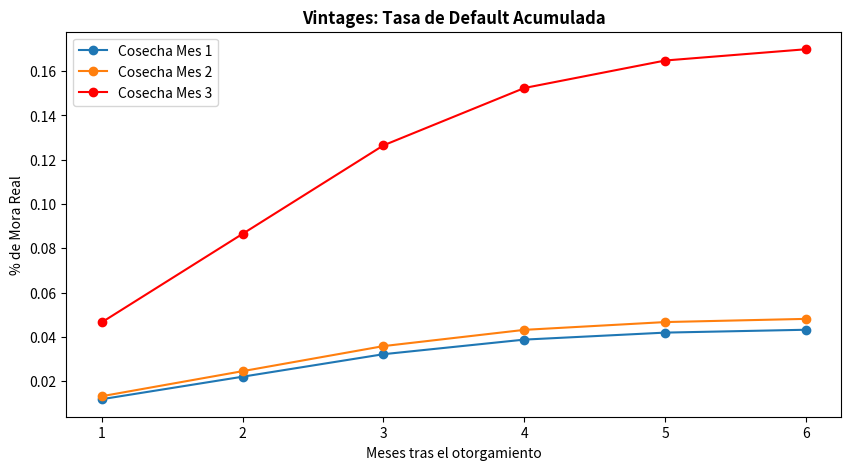

Here is the Python script that generated this plot:
# -*- coding: utf-8 -*-
"""Risk-Sentinel v1.ipynb

Automatically generated by Colab.

Original file is located at
    https://colab.research.google.com/drive/1t6Hm89jse9lKr1sN9fEFAMCXhVlCTCHa
"""

import pandas as pd
import numpy as np
import matplotlib.pyplot as plt
import seaborn as sns

class RiskSentinel:
    def __init__(self):
        self.threshold_psi = 0.25

    def calculate_psi(self, expected, actual, bins=10):
        # Aseguramos que los datos sean arrays de numpy
        expected = np.array(expected)
        actual = np.array(actual)

        breakpoints = np.percentile(expected, np.linspace(0, 100, bins + 1))
        breakpoints[0], breakpoints[-1] = -np.inf, np.inf

        expected_per = np.histogram(expected, bins=breakpoints)[0] / len(expected)
        actual_per = np.histogram(actual, bins=breakpoints)[0] / len(actual)

        expected_per = np.where(expected_per == 0, 0.0001, expected_per)
        actual_per = np.where(actual_per == 0, 0.0001, actual_per)

        psi_value = np.sum((actual_per - expected_per) * np.log(actual_per / expected_per))
        return psi_value

    def plot_vintage_analysis(self, df_prod):
        """Genera la gráfica de Vintages de forma independiente."""
        plt.figure(figsize=(10, 5))
        for mes in sorted(df_prod['MES_ORIGINACION'].unique()):
            subset = df_prod[df_prod['MES_ORIGINACION'] == mes]
            base_mora = subset['DEFAULT_REAL'].mean()
            meses_vida = np.arange(1, 7)
            # Simulación de curva de maduración
            curva = base_mora * (1 / (1 + np.exp(-(meses_vida - 2))))

            color = 'red' if mes == 3 else None
            plt.plot(meses_vida, curva, marker='o', label=f'Cosecha Mes {mes}', color=color)

        plt.title('Vintages: Tasa de Default Acumulada', fontsize=12, fontweight='bold')
        plt.xlabel('Meses tras el otorgamiento')
        plt.ylabel('% de Mora Real')
        plt.legend()
        plt.show()

    def run_audit(self, df_ref, df_prod):
        """Realiza los cálculos sin disparar gráficas automáticamente."""
        # Comparar ingreso de referencia vs el ingreso de la cosecha más reciente (Marzo)
        actual_data = df_prod[df_prod['MES_ORIGINACION'] == 3]['INGRESO']

        psi_val = self.calculate_psi(df_ref['INGRESO_REAL'], actual_data)

        print(f"🔍 Auditoría Finalizada.")
        print(f"📊 PSI Detectado: {psi_val:.4f}")

        return psi_val

# ==============================================================================
# EJECUCIÓN CORREGIDA
# ==============================================================================

# 1. Datos de Referencia (Entrenamiento)
df_ref = pd.DataFrame({
    'INGRESO_REAL': np.random.lognormal(mean=np.log(18000), sigma=0.5, size=5000),
    'TARGET': np.random.binomial(1, 0.08, 5000)
})

# 2. Datos de Producción (Q1 2026)
prod_list = []
for mes in [1, 2, 3]:
    ingreso_med = 13500 if mes == 3 else 18000
    mora = 0.16 if mes == 3 else 0.05
    df_mes = pd.DataFrame({
        'MES_ORIGINACION': mes,
        'INGRESO': np.random.normal(ingreso_med, 4000, 1000),
        'DEFAULT_REAL': np.random.binomial(1, mora, 1000)
    })
    prod_list.append(df_mes)

df_prod = pd.concat(prod_list)

# 3. Ejecución controlada
sentinel = RiskSentinel()

# Paso A: Solo cálculos
psi_res = sentinel.run_audit(df_ref, df_prod)

# Paso B: Solo gráfica (Llamada explícita para evitar duplicidad)
sentinel.plot_vintage_analysis(df_prod)
